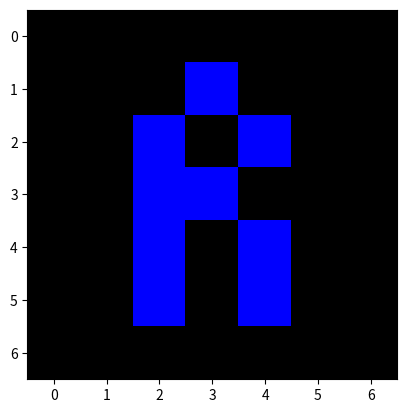

This chart was generated by the following Python code:
import numpy as np
import matplotlib.pyplot as plt

col_tar = (0, 0, 255)
col_bg = (0, 0, 0)

letra_r = np.array([
    [col_bg[0], col_bg[0], col_bg[0], col_bg[0], col_bg[0], col_bg[0], col_bg[0]],
    [col_bg[0], col_bg[0], col_bg[0], col_tar[0], col_bg[0], col_bg[0], col_bg[0]],
    [col_bg[0], col_bg[0], col_tar[0], col_bg[0], col_tar[0], col_bg[0], col_bg[0]],
    [col_bg[0], col_bg[0], col_tar[0], col_tar[0], col_bg[0], col_bg[0], col_bg[0]],
    [col_bg[0], col_bg[0], col_tar[0], col_bg[0], col_tar[0], col_bg[0], col_bg[0]],
    [col_bg[0], col_bg[0], col_tar[0], col_bg[0], col_tar[0], col_bg[0], col_bg[0]],
    [col_bg[0], col_bg[0], col_bg[0], col_bg[0], col_bg[0], col_bg[0], col_bg[0]],
], dtype=np.uint8)

letra_g = np.array([[col_bg[1], col_bg[1], col_bg[1], col_bg[1], col_bg[1], col_bg[1], col_bg[1]],
                    [col_bg[1], col_bg[1], col_bg[1], col_tar[1], col_bg[1], col_bg[1], col_bg[1]],
                    [col_bg[1], col_bg[1], col_tar[1], col_bg[1], col_tar[1], col_bg[1], col_bg[1]],
                    [col_bg[1], col_bg[1], col_tar[1], col_tar[1], col_bg[1], col_bg[1], col_bg[1]],
                    [col_bg[1], col_bg[1], col_tar[1], col_bg[1], col_tar[1], col_bg[1], col_bg[1]],
                    [col_bg[1], col_bg[1], col_tar[1], col_bg[1], col_tar[1], col_bg[1], col_bg[1]],
                    [col_bg[1], col_bg[1], col_bg[1], col_bg[1], col_bg[1], col_bg[1], col_bg[1]],
                    ], dtype=np.uint8)

letra_b = np.array([[col_bg[2], col_bg[2], col_bg[2], col_bg[2], col_bg[2], col_bg[2], col_bg[2]],
                    [col_bg[2], col_bg[2], col_bg[2], col_tar[2], col_bg[2], col_bg[2], col_bg[2]],
                    [col_bg[2], col_bg[2], col_tar[2], col_bg[2], col_tar[2], col_bg[2], col_bg[2]],
                    [col_bg[2], col_bg[2], col_tar[2], col_tar[2], col_bg[2], col_bg[2], col_bg[2]],
                    [col_bg[2], col_bg[2], col_tar[2], col_bg[2], col_tar[2], col_bg[2], col_bg[2]],
                    [col_bg[2], col_bg[2], col_tar[2], col_bg[2], col_tar[2], col_bg[2], col_bg[2]],
                    [col_bg[2], col_bg[2], col_bg[2], col_bg[2], col_bg[2], col_bg[2], col_bg[2]],
                    ], dtype=np.uint8)

letra = np.stack((letra_r, letra_g, letra_b), axis=2)


plt.imshow(letra)
plt.show()